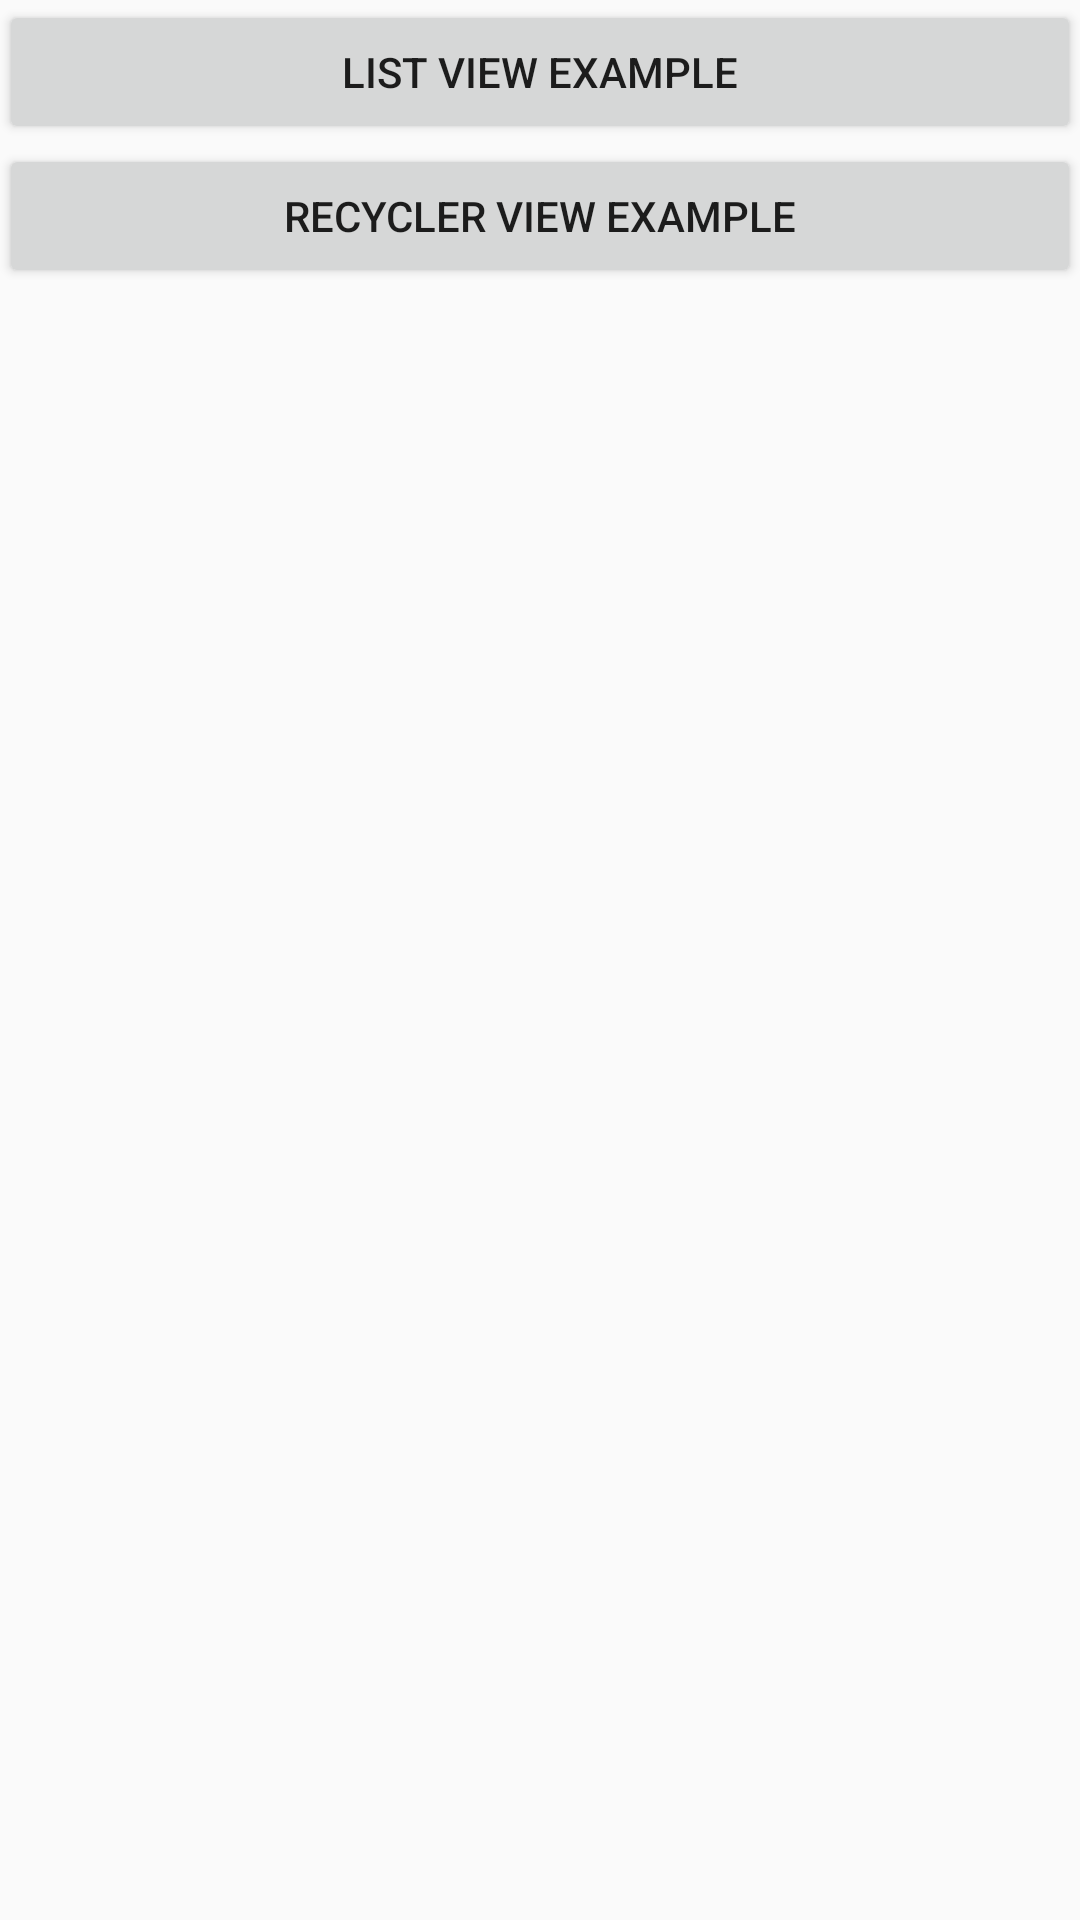

Android layout source for this screen:
<!-- AndroidManifest.xml: application theme AppTheme -->
<!-- res/layout/activity_main.xml -->
<LinearLayout
    xmlns:android="http://schemas.android.com/apk/res/android"
    android:layout_width="match_parent"
    android:layout_height="match_parent"
    android:orientation="vertical"
    android:padding="@dimen/activity_horizontal_margin">

    <Button
        android:layout_width="match_parent"
        android:layout_height="wrap_content"
        android:onClick="onClickListViewButton"
        android:text="@string/list_view"/>

    <Button
        android:layout_width="match_parent"
        android:layout_height="wrap_content"
        android:onClick="onClickRecyclerButton"
        android:text="@string/recycler_view"/>

</LinearLayout>
<!-- resources referenced by this layout -->
<resources>
  <string name="list_view">List view example</string>
  <string name="recycler_view">Recycler view example</string>
  <style name="AppTheme" parent="Theme.AppCompat.Light.DarkActionBar">
          <item name="colorPrimary">#009688</item>
          <item name="android:windowContentOverlay">@null</item>
      </style>
</resources>
